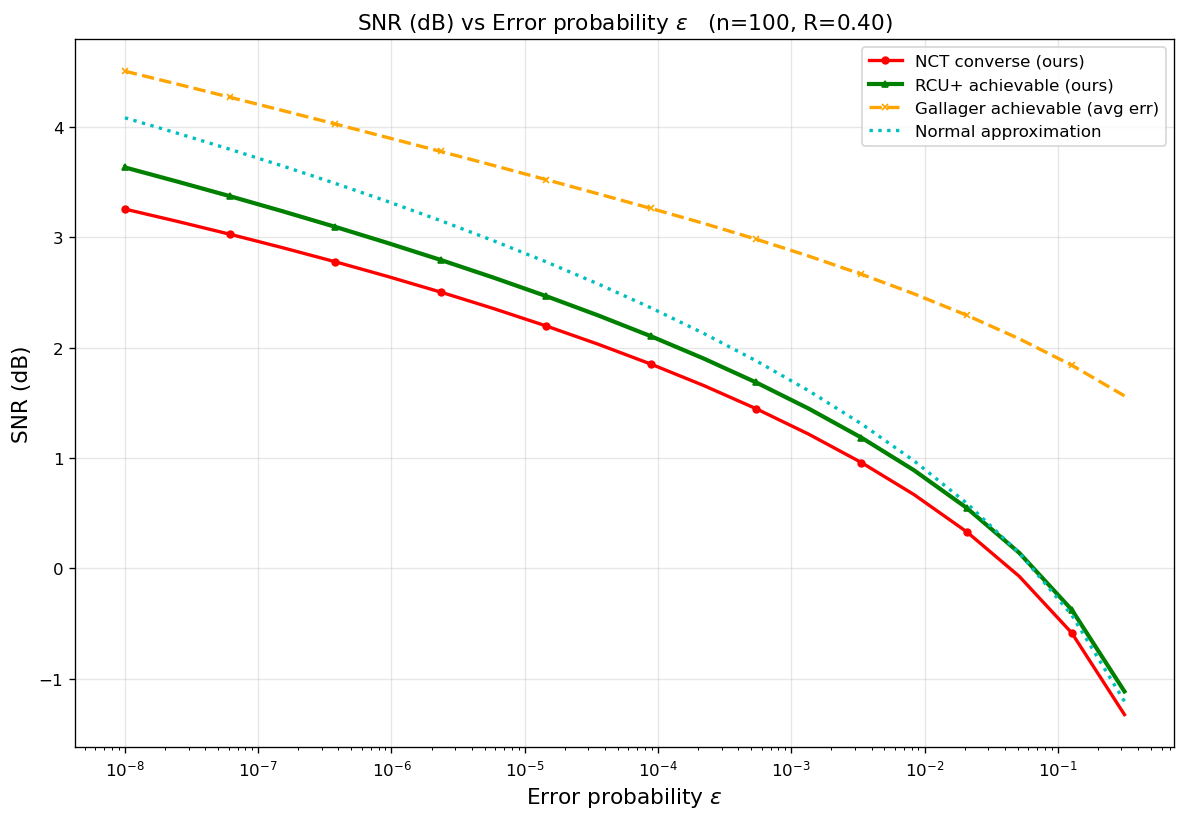

The file beside this chart, header and first rows:
curve, n, rate_bits, epsilon, snr_db
NCT converse (ours), 100, 0.4, 1e-08, 3.258
NCT converse (ours), 100, 0.4, 2.48163e-08, 3.146
NCT converse (ours), 100, 0.4, 6.15848e-08, 3.029
NCT converse (ours), 100, 0.4, 1.52831e-07, 2.907
NCT converse (ours), 100, 0.4, 3.79269e-07, 2.78
NCT converse (ours), 100, 0.4, 9.41205e-07, 2.646
NCT converse (ours), 100, 0.4, 2.33572e-06, 2.506
NCT converse (ours), 100, 0.4, 5.79639e-06, 2.357
NCT converse (ours), 100, 0.4, 1.43845e-05, 2.2
NCT converse (ours), 100, 0.4, 3.5697e-05, 2.032
NCT converse (ours), 100, 0.4, 8.85867e-05, 1.852
NCT converse (ours), 100, 0.4, 0.0002198, 1.659
NCT converse (ours), 100, 0.4, 0.0005456, 1.448
NCT converse (ours), 100, 0.4, 0.001354, 1.217
NCT converse (ours), 100, 0.4, 0.00336, 0.96
NCT converse (ours), 100, 0.4, 0.008338, 0.6695
NCT converse (ours), 100, 0.4, 0.02069, 0.3329
NCT converse (ours), 100, 0.4, 0.05135, -0.07106
NCT converse (ours), 100, 0.4, 0.1274, -0.5854
NCT converse (ours), 100, 0.4, 0.3162, -1.325
RCU+ achievable (ours), 100, 0.4, 1e-08, 3.635
RCU+ achievable (ours), 100, 0.4, 2.48163e-08, 3.506
RCU+ achievable (ours), 100, 0.4, 6.15848e-08, 3.374
RCU+ achievable (ours), 100, 0.4, 1.52831e-07, 3.237
RCU+ achievable (ours), 100, 0.4, 3.79269e-07, 3.096
RCU+ achievable (ours), 100, 0.4, 9.41205e-07, 2.949
RCU+ achievable (ours), 100, 0.4, 2.33572e-06, 2.797
RCU+ achievable (ours), 100, 0.4, 5.79639e-06, 2.637
RCU+ achievable (ours), 100, 0.4, 1.43845e-05, 2.47
RCU+ achievable (ours), 100, 0.4, 3.5697e-05, 2.293
RCU+ achievable (ours), 100, 0.4, 8.85867e-05, 2.105
RCU+ achievable (ours), 100, 0.4, 0.0002198, 1.903
RCU+ achievable (ours), 100, 0.4, 0.0005456, 1.686
RCU+ achievable (ours), 100, 0.4, 0.001354, 1.448
RCU+ achievable (ours), 100, 0.4, 0.00336, 1.186
RCU+ achievable (ours), 100, 0.4, 0.008338, 0.8901
RCU+ achievable (ours), 100, 0.4, 0.02069, 0.5491
RCU+ achievable (ours), 100, 0.4, 0.05135, 0.1416
RCU+ achievable (ours), 100, 0.4, 0.1274, -0.3754
RCU+ achievable (ours), 100, 0.4, 0.3162, -1.115
Gallager achievable (avg err), 100, 0.4, 1e-08, 4.508
Gallager achievable (avg err), 100, 0.4, 2.48163e-08, 4.39
Gallager achievable (avg err), 100, 0.4, 6.15848e-08, 4.271
Gallager achievable (avg err), 100, 0.4, 1.52831e-07, 4.151
Gallager achievable (avg err), 100, 0.4, 3.79269e-07, 4.029
Gallager achievable (avg err), 100, 0.4, 9.41205e-07, 3.905
Gallager achievable (avg err), 100, 0.4, 2.33572e-06, 3.78
Gallager achievable (avg err), 100, 0.4, 5.79639e-06, 3.654
Gallager achievable (avg err), 100, 0.4, 1.43845e-05, 3.525
Gallager achievable (avg err), 100, 0.4, 3.5697e-05, 3.395
Gallager achievable (avg err), 100, 0.4, 8.85867e-05, 3.264
Gallager achievable (avg err), 100, 0.4, 0.0002198, 3.128
Gallager achievable (avg err), 100, 0.4, 0.0005456, 2.985
Gallager achievable (avg err), 100, 0.4, 0.001354, 2.831
Gallager achievable (avg err), 100, 0.4, 0.00336, 2.667
Gallager achievable (avg err), 100, 0.4, 0.008338, 2.489
Gallager achievable (avg err), 100, 0.4, 0.02069, 2.296
Gallager achievable (avg err), 100, 0.4, 0.05135, 2.082
Gallager achievable (avg err), 100, 0.4, 0.1274, 1.842
Gallager achievable (avg err), 100, 0.4, 0.3162, 1.565
... 20 more rows
